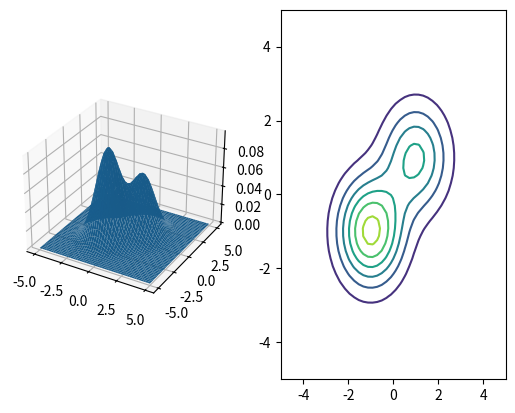

Write Python code to recreate this figure.
import matplotlib.pyplot as plt
from mpl_toolkits.mplot3d import Axes3D
import numpy as np 
from numpy.linalg import inv, det


# 多维高斯分布
def gaussion(x, mu, Sigma):
    dim = len(x)
    constant = (2*np.pi)**(-dim/2) * det(Sigma)** (-0.5)
    return constant*np.exp(-0.5*(x-mu).dot(inv(Sigma)).dot(x-mu))

def gaussion_mixture(x, Pi, mu, Sigma):
    z = 0
    for idx in range(len(Pi)):
    	z += Pi[idx] * gaussion(x, mu[idx], Sigma[idx])
    return z

Pi = [0.4, 0.6]
mu = [ np.array([1,1]), np.array([-1,-1]) ]
Sigma = [ np.array([[1, 0], [0, 1]]), np.array([[1,0], [0,1]]) ]

x = np.linspace(-5, 5, 50)
y = np.linspace(-5, 5, 50)
x, y = np.meshgrid(x, y)

X = np.array([x.ravel(), y.ravel()]).T
z = [ gaussion_mixture(x, Pi, mu, Sigma) for x in X]
z = np.array(z).reshape(x.shape)


fig = plt.figure()

ax1 = fig.add_subplot(1, 2, 1, projection='3d')
ax1.plot_surface(x, y, z)

ax2 = fig.add_subplot(1, 2, 2)
ax2.contour(x, y, z)

plt.show()
